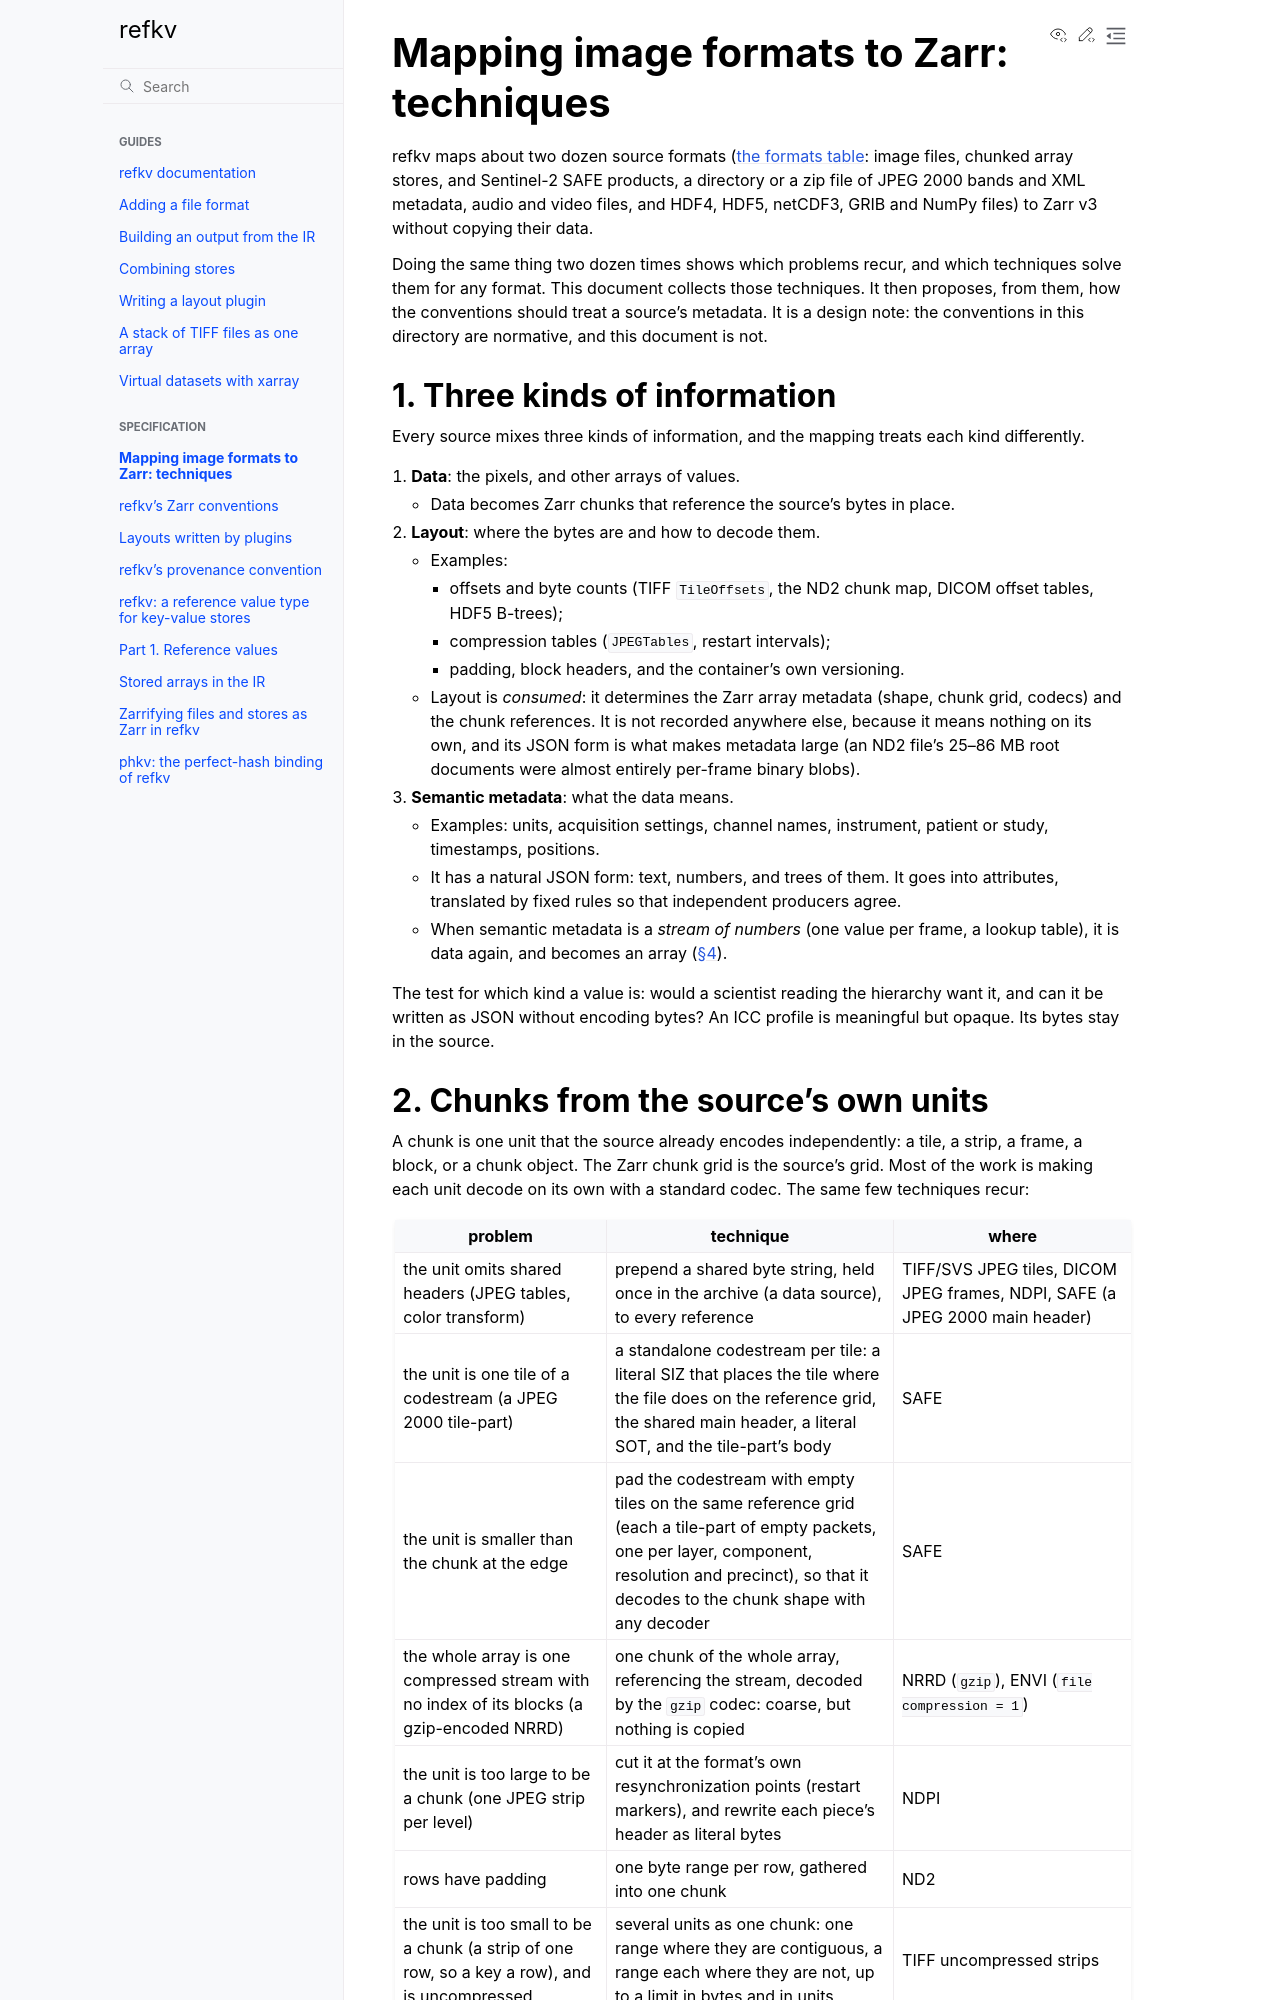

repository: d-v-b/refkv · page: spec/TECHNIQUES.html · generator: sphinx

# Mapping image formats to Zarr: techniques

refkv maps about two dozen source formats ([the formats table](../docs/zarrify/README.md#formats):
image files, chunked array stores, and Sentinel-2 SAFE products, a directory or a zip file
of JPEG 2000 bands and XML metadata, audio and video files, and HDF4, HDF5, netCDF3, GRIB and NumPy files) to
Zarr v3 without copying their data.

Doing the same thing two dozen times shows which problems recur, and which
techniques solve them for any format. This document collects those
techniques. It then proposes, from them, how the conventions should
treat a source's metadata. It is a design note: the conventions in this
directory are normative, and this document is not.

## 1. Three kinds of information

Every source mixes three kinds of information, and the mapping treats
each kind differently.

1. **Data**: the pixels, and other arrays of values.
   - Data becomes Zarr chunks that reference the source's bytes in place.
2. **Layout**: where the bytes are and how to decode them.
   - Examples:
     - offsets and byte counts (TIFF `TileOffsets`, the ND2 chunk map,
       DICOM offset tables, HDF5 B-trees);
     - compression tables (`JPEGTables`, restart intervals);
     - padding, block headers, and the container's own versioning.
   - Layout is *consumed*: it determines the Zarr array metadata (shape,
     chunk grid, codecs) and the chunk references. It is not recorded
     anywhere else, because it means nothing on its own, and its JSON form
     is what makes metadata large (an ND2 file's 25–86 MB root documents
     were almost entirely per-frame binary blobs).
3. **Semantic metadata**: what the data means.
   - Examples: units, acquisition settings, channel names, instrument,
     patient or study, timestamps, positions.
   - It has a natural JSON form: text, numbers, and trees of them. It goes
     into attributes, translated by fixed rules so that independent
     producers agree.
   - When semantic metadata is a *stream of numbers* (one value per frame,
     a lookup table), it is data again, and becomes an array ([§4](#4-numeric-metadata-as-arrays)).

The test for which kind a value is: would a scientist reading the
hierarchy want it, and can it be written as JSON without encoding bytes?
An ICC profile is meaningful but opaque. Its bytes stay in the source.
